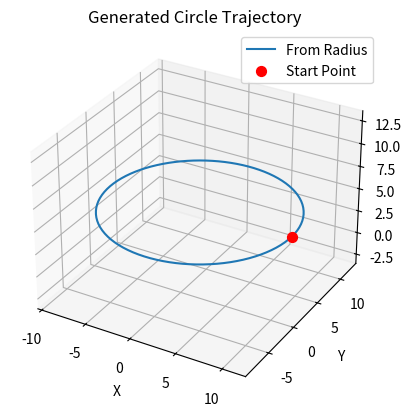

Source code (Python):
# generate_reference_circle.py

import numpy as np
from typing import Union


def generate_reference_circle(center: np.ndarray,
                              radius_or_start: Union[float, np.ndarray],
                              steps: int) -> np.ndarray:
    """
    在三维空间中生成一个圆形参考轨迹。

    Args:
        center (np.ndarray): 一个包含3个元素的NumPy数组 [xc, yc, zc]，指定圆心的坐标。
        radius_or_start (Union[float, np.ndarray]):
            - 一个标量（float），代表圆的半径。
            - 一个包含3个元素的NumPy数组 [xs, ys, zs]，代表圆轨迹的起始点。
        steps (int): 为轨迹生成的点的数量。

    Returns:
        np.ndarray: 一个 3xN 的矩阵 (N = steps)，代表圆上点的 [x; y; z] 坐标。
    """
    xc, yc, zc = center

    # 检查第二个参数是半径还是起始点
    if np.isscalar(radius_or_start):
        # 情况1：第二个参数是标量（半径）
        radius = float(radius_or_start)

        # 生成角度。圆将从标准的0弧度位置（x轴正方向）开始。
        theta = np.linspace(0, 2 * np.pi, steps)

    else:
        # 情况2：第二个参数是向量（起始点）
        start_point = radius_or_start
        xs, ys, _ = start_point
        # 注意：我们假设起始点的z坐标与圆心定义的平面一致。
        # 我们使用xs和ys在XY平面上定义圆。

        # 将圆心到起始点的欧几里得距离计算为半径
        radius = np.sqrt((xs - xc) ** 2 + (ys - yc) ** 2)

        # 处理半径为零的边缘情况（起始点即圆心）
        if radius == 0:
            x = xc * np.ones(steps)
            y = yc * np.ones(steps)
            z = zc * np.ones(steps)
            return np.vstack((x, y, z))

        # 计算给定起始点的初始角度
        theta_start = np.arctan2(ys - yc, xs - xc)

        # 从计算出的初始角度开始，生成一个完整的圆
        theta = np.linspace(theta_start, theta_start + 2 * np.pi, steps)

    # 为轨迹生成 (x, y, z) 坐标
    x = xc + radius * np.cos(theta)
    y = yc + radius * np.sin(theta)
    z = zc * np.ones_like(theta)  # z坐标是恒定的（圆所在的平面）

    # 将坐标合并到输出矩阵中
    trajectory = np.vstack((x, y, z))

    return trajectory


if __name__ == '__main__':
    # --- 示例 ---
    center_point = np.array([1, 2, 5])

    # 示例1: 使用半径
    traj_from_radius = generate_reference_circle(center_point, 10, 100)
    print("从半径生成的轨迹形状:", traj_from_radius.shape)

    # 示例2: 使用起始点
    start_point = np.array([11, 2, 5])  # (1,2,5) + (10,0,0)
    traj_from_start = generate_reference_circle(center_point, start_point, 100)
    print("从起始点生成的轨迹形状:", traj_from_start.shape)

    # 简单的可视化
    try:
        import matplotlib.pyplot as plt

        fig = plt.figure()
        ax = fig.add_subplot(111, projection='3d')
        ax.plot(traj_from_radius[0, :], traj_from_radius[1, :], traj_from_radius[2, :], label='From Radius')
        ax.scatter(start_point[0], start_point[1], start_point[2], color='red', s=50, label='Start Point')
        ax.set_title("Generated Circle Trajectory")
        ax.set_xlabel("X")
        ax.set_ylabel("Y")
        ax.set_zlabel("Z")
        ax.legend()
        ax.axis('equal')
        plt.show()
    except ImportError:
        print("Matplotlib未安装，无法进行可视化。")